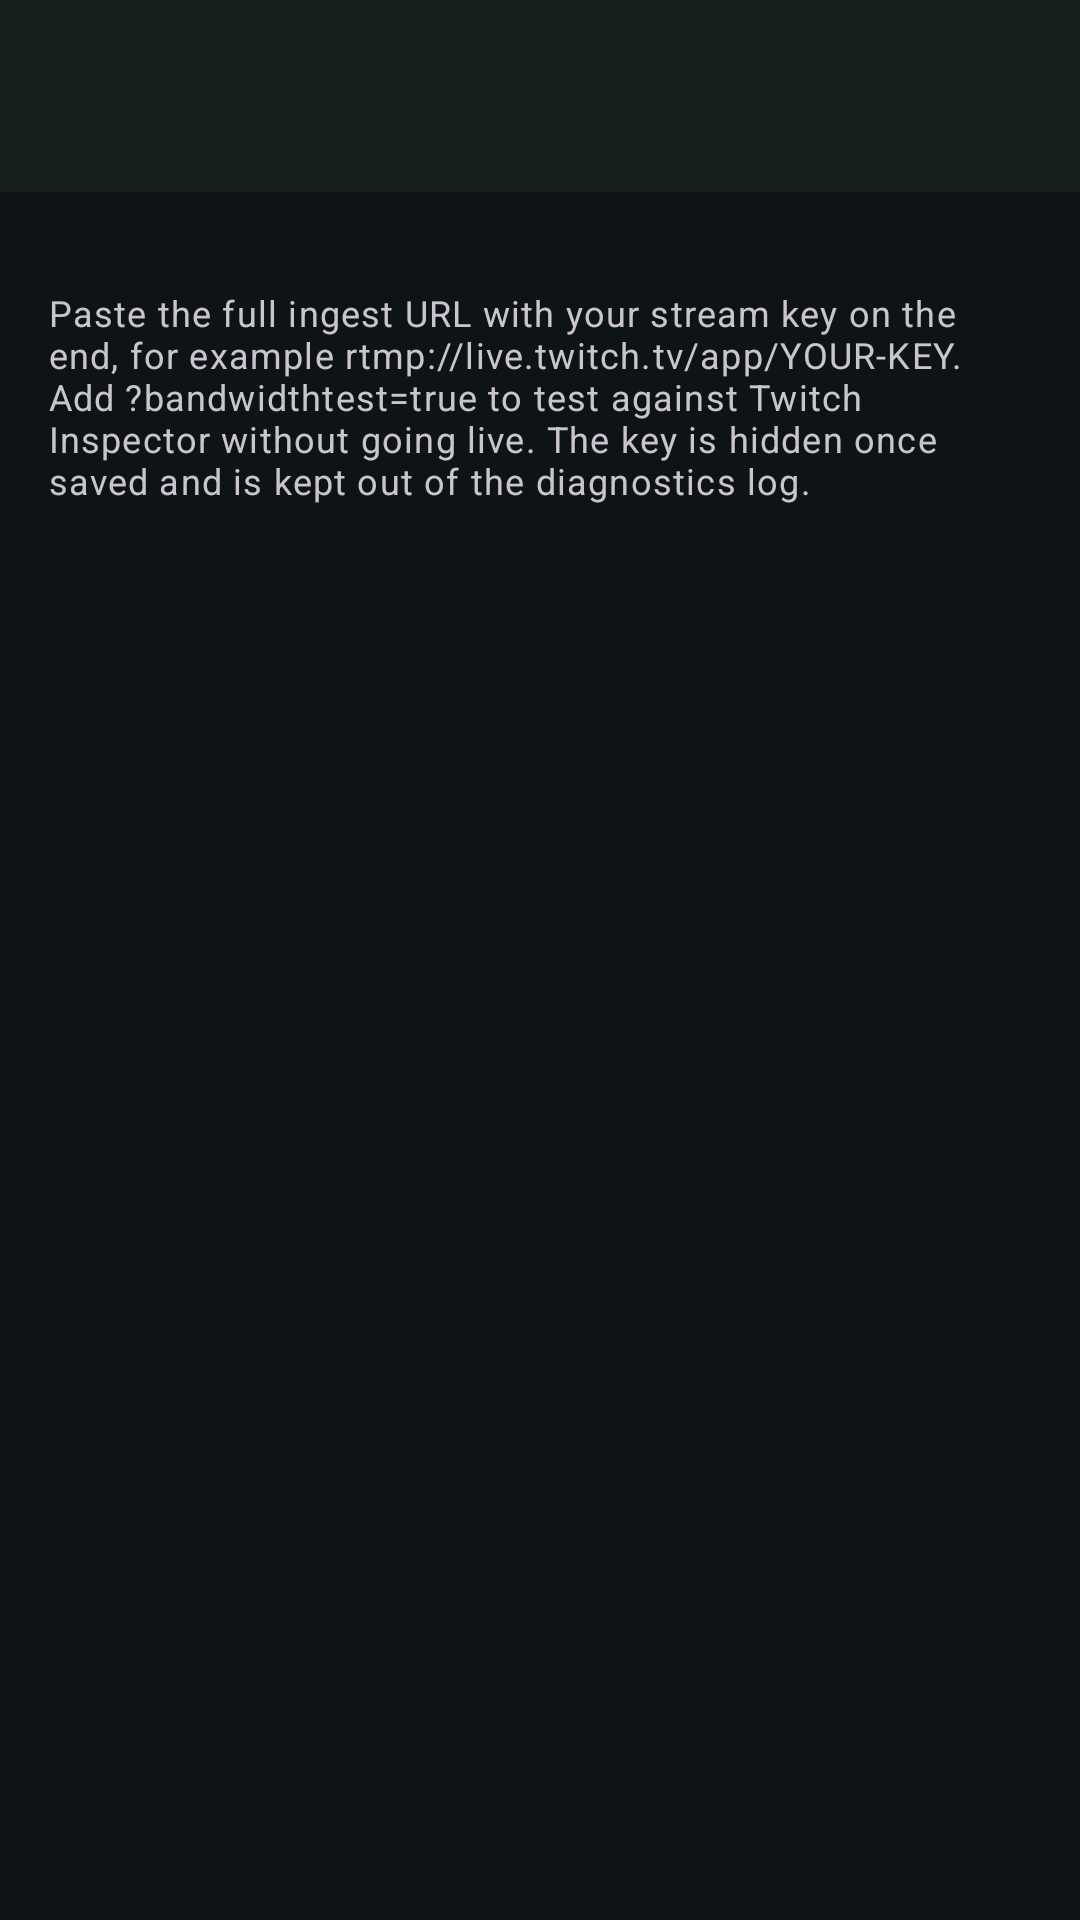

Produce the Android XML layout that renders to this screen, including the resource entries it uses.
<!-- AndroidManifest.xml: application theme Theme.MissingLynk -->
<!-- res/layout/activity_destinations.xml -->
<?xml version="1.0" encoding="utf-8"?>
<LinearLayout xmlns:android="http://schemas.android.com/apk/res/android"
    xmlns:app="http://schemas.android.com/apk/res-auto"
    xmlns:tools="http://schemas.android.com/tools"
    android:layout_width="match_parent"
    android:layout_height="match_parent"
    android:orientation="vertical"
    android:fitsSystemWindows="true">

    <com.google.android.material.appbar.MaterialToolbar
        android:id="@+id/toolbar"
        android:layout_width="match_parent"
        android:layout_height="?attr/actionBarSize"
        android:background="?attr/colorSurface"
        app:titleTextColor="?attr/colorOnSurface" />

    <ScrollView
        android:layout_width="match_parent"
        android:layout_height="match_parent">

        <LinearLayout
            android:layout_width="match_parent"
            android:layout_height="wrap_content"
            android:orientation="vertical"
            android:paddingVertical="8dp">

            
            <TextView
                android:id="@+id/destinations_empty"
                android:layout_width="match_parent"
                android:layout_height="wrap_content"
                android:paddingHorizontal="16dp"
                android:paddingVertical="24dp"
                android:text="@string/destinations_empty"
                android:textAppearance="?attr/textAppearanceBodyMedium"
                android:textColor="?android:attr/textColorSecondary"
                android:visibility="gone"
                tools:visibility="visible" />

            
            <LinearLayout
                android:id="@+id/destinations_list"
                android:layout_width="match_parent"
                android:layout_height="wrap_content"
                android:orientation="vertical" />

            <TextView
                android:layout_width="match_parent"
                android:layout_height="wrap_content"
                android:paddingHorizontal="16dp"
                android:paddingTop="24dp"
                android:paddingBottom="16dp"
                android:text="@string/pref_rtmp_note"
                android:textAppearance="?attr/textAppearanceBodySmall"
                android:textColor="?android:attr/textColorSecondary" />

        </LinearLayout>

    </ScrollView>

</LinearLayout>
<!-- resources referenced by this layout -->
<resources>
  <string name="destinations_empty">No destinations yet. Add one to stream a session.</string>
  <string name="pref_rtmp_note">Paste the full ingest URL with your stream key on the end, for example rtmp://live.twitch.tv/app/YOUR-KEY. Add ?bandwidthtest=true to test against Twitch Inspector without going live. The key is hidden once saved and is kept out of the diagnostics log.</string>
  <style name="Theme.MissingLynk" parent="Base.Theme.MissingLynk" />
  <style name="Base.Theme.MissingLynk" parent="Theme.Material3.Dark.NoActionBar">
          <item name="colorPrimary">@color/ml_primary</item>
          <item name="colorOnPrimary">@color/ml_on_primary</item>
          <item name="colorSecondary">@color/ml_primary</item>
          <item name="colorOnSecondary">@color/ml_on_primary</item>
          <item name="android:colorBackground">@color/ml_background</item>
          <item name="colorSurface">@color/ml_surface</item>
          <item name="colorSurfaceContainer">@color/ml_surface_variant</item>
          <item name="colorOnSurface">@color/ml_on_surface</item>
          <item name="colorOnSurfaceVariant">@color/ml_on_surface_variant</item>
          <item name="android:statusBarColor">@color/ml_background</item>
      </style>
  <color name="ml_primary">#22D3C5</color>
  <color name="ml_on_primary">#00332E</color>
  <color name="ml_background">#0E1416</color>
  <color name="ml_surface">#16201F</color>
  <color name="ml_surface_variant">#1F2A29</color>
  <color name="ml_on_surface">#E2E6E5</color>
  <color name="ml_on_surface_variant">#A8B3B1</color>
</resources>
